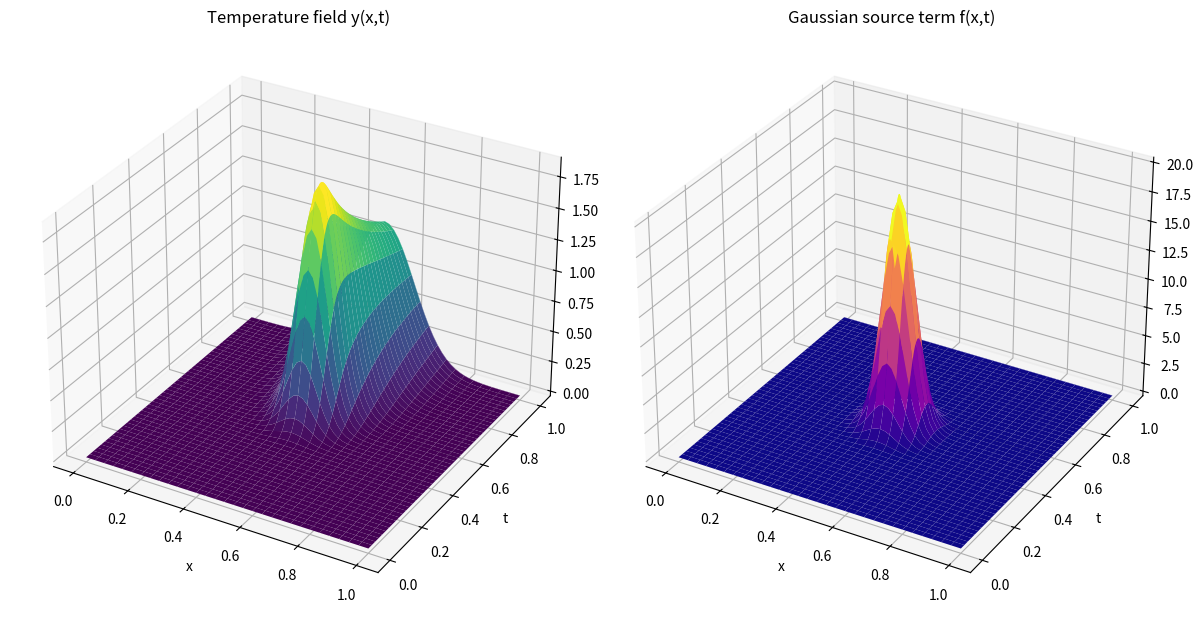

The script that saved this image:
import numpy as np
import matplotlib.pyplot as plt
from mpl_toolkits.mplot3d import Axes3D

# Parameters
alpha = 0.01      # diffusion coefficient
L = 1.0           # spatial domain length
T = 1.0           # total time
Nx = 60           # number of spatial steps
Nt = 800          # number of time steps
dx = L / Nx
dt = T / Nt

# Stability check for explicit scheme
if alpha * dt / dx**2 > 0.5:
    print("Warning: stability condition may be violated!")

# Discretization grids
x = np.linspace(0, L, Nx + 1)
t = np.linspace(0, T, Nt + 1)

# Initialize temperature field and source term
y = np.zeros((Nt + 1, Nx + 1))
f = np.zeros_like(y)

# Gaussian source term parameters
A = 20.0
x0, t0 = 0.5, 0.5
sigma_x, sigma_t = 0.05, 0.05

# Build source term f(x,t)
for n in range(Nt + 1):
    f[n, :] = A * np.exp(-((x - x0)**2) / (2 * sigma_x**2)) * \
              np.exp(-((t[n] - t0)**2) / (2 * sigma_t**2))

# Time stepping loop (explicit Euler)
for n in range(Nt):
    for i in range(1, Nx):
        y[n + 1, i] = y[n, i] + dt * (
            alpha * (y[n, i + 1] - 2 * y[n, i] + y[n, i - 1]) / dx**2 + f[n, i]
        )
    # Dirichlet boundary conditions
    y[n + 1, 0] = 0
    y[n + 1, -1] = 0

# Create mesh for plotting
X, Tt = np.meshgrid(x, t)

# 3D plots
fig = plt.figure(figsize=(12, 8))

# Temperature field
ax1 = fig.add_subplot(1, 2, 1, projection='3d')
ax1.plot_surface(X, Tt, y, cmap='viridis')
ax1.set_title("Temperature field y(x,t)")
ax1.set_xlabel("x")
ax1.set_ylabel("t")
ax1.set_zlabel("y")

# Source term
ax2 = fig.add_subplot(1, 2, 2, projection='3d')
ax2.plot_surface(X, Tt, f, cmap='plasma')
ax2.set_title("Gaussian source term f(x,t)")
ax2.set_xlabel("x")
ax2.set_ylabel("t")
ax2.set_zlabel("f")

plt.tight_layout()
plt.show()
